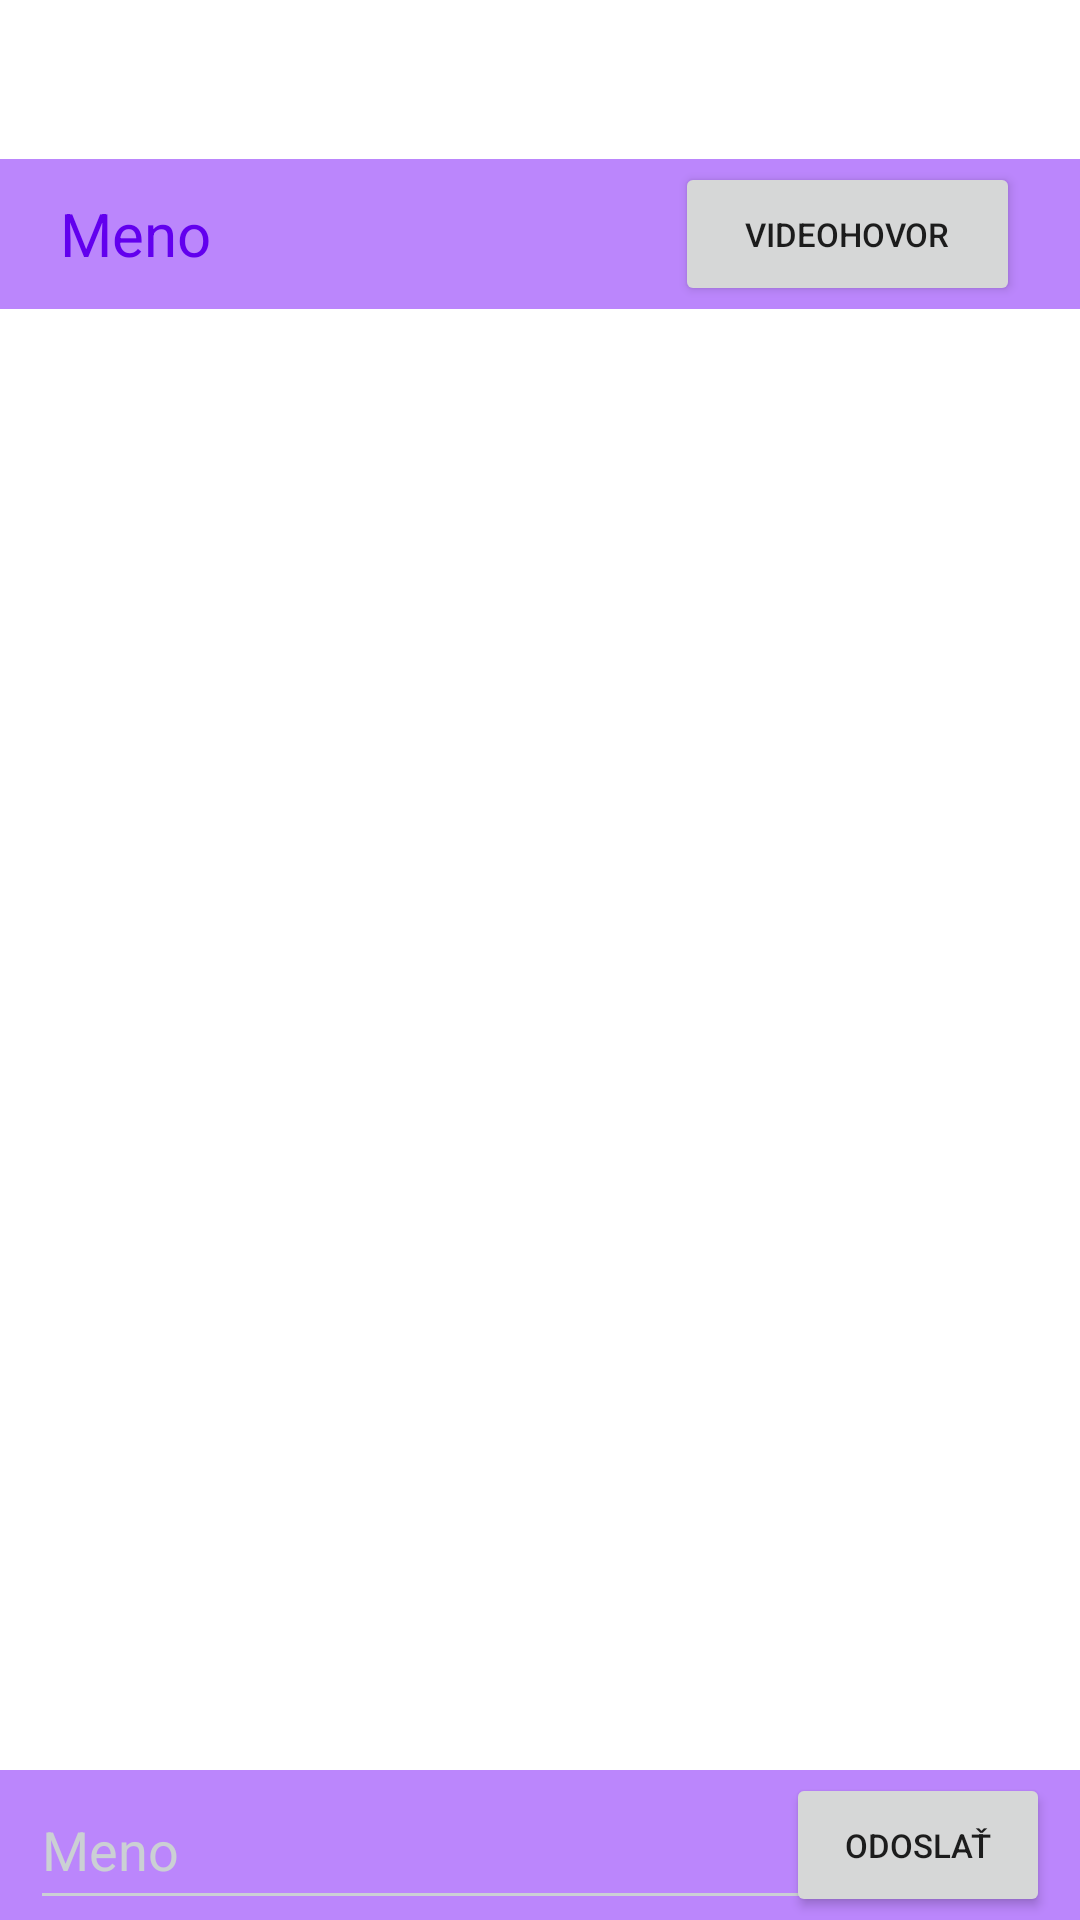

Here is an Android app screen rendered from its layout file. Give the layout XML and the strings, colors and styles it references.
<!-- AndroidManifest.xml: application theme Theme.Testing -->
<!-- res/layout/fragment_conversation.xml -->
<?xml version="1.0" encoding="utf-8"?>
<FrameLayout xmlns:android="http://schemas.android.com/apk/res/android"
    xmlns:tools="http://schemas.android.com/tools"
    android:layout_width="match_parent"
    android:layout_height="match_parent"
    tools:context=".fragments.ConversationFragment">

    <RelativeLayout
        android:layout_width="match_parent"
        android:layout_height="match_parent">
        <RelativeLayout
            android:id="@+id/layout_shape"
            android:layout_width="match_parent"
            android:layout_marginTop="53dp"
            android:layout_height="50dp"
            android:background="@color/purple_200">
            <TextView
                android:id="@+id/conversation_name"
                android:layout_width="wrap_content"
                android:layout_height="wrap_content"
                android:layout_alignParentLeft="true"
                android:layout_centerInParent="true"
                android:layout_marginLeft="20dp"
                android:textSize="20sp"
                android:text="@string/meno"
                android:textColor="@color/purple_500">
            </TextView>
            <Button
                android:id="@+id/videochat"
                android:layout_width="wrap_content"
                android:layout_height="wrap_content"
                android:text="Videohovor"
                android:textSize="11sp"
                android:width="115dp"
                android:layout_toLeftOf="@id/conversation_name"
                android:layout_marginRight="20dp"
                android:layout_alignParentRight="true"
                android:layout_centerInParent="true" >
            </Button>
        </RelativeLayout>

        <ListView
            android:id="@+id/messages_list"
            android:layout_width="match_parent"
            android:layout_height="wrap_content"
            android:layout_below="@id/layout_shape"
            android:layout_above="@id/layout_down_shape"
            android:layout_centerInParent="true"
            android:layout_marginTop="10dp"
            android:divider="@null"
            android:dividerHeight="0dp"
            android:stackFromBottom="true"></ListView>

        <RelativeLayout
            android:id="@+id/layout_down_shape"
            android:layout_width="match_parent"
            android:layout_alignParentBottom="true"
            android:layout_height="50dp"
            android:background="@color/purple_200">
            <EditText
                android:id="@+id/text_message"
                android:layout_width="300dp"
                android:layout_height="match_parent"
                android:layout_alignParentBottom="true"
                android:backgroundTint="#CBD0D4"
                android:layout_marginLeft="10dp"
                android:ems="10"
                android:hint="@string/meno"
                android:maxLength="600"
                android:maxLines="5"
                android:minHeight="35dp"
                android:textColor="#CBD0D4"
                android:textColorHint="#CBD0D4"></EditText>
            <Button
                android:id="@+id/send_message"
                android:layout_width="wrap_content"
                android:layout_height="wrap_content"
                android:text="Odoslať"
                android:width="70dp"
                android:textSize="11sp"
                android:layout_marginRight="10dp"
                android:layout_alignParentRight="true"
                android:layout_centerInParent="true" >
            </Button>
        </RelativeLayout>

    </RelativeLayout>
</FrameLayout>
<!-- resources referenced by this layout -->
<resources>
  <color name="purple_200">#FFBB86FC</color>
  <color name="purple_500">#FF6200EE</color>
  <string name="meno">Meno</string>
  <style name="Theme.Testing" parent="Theme.MaterialComponents.DayNight.NoActionBar">
          
          <item name="colorPrimary">@color/purple_500</item>
          <item name="colorPrimaryVariant">@color/purple_700</item>
          <item name="colorOnPrimary">@color/white</item>
          
          <item name="colorSecondary">@color/teal_200</item>
          <item name="colorSecondaryVariant">@color/teal_700</item>
          <item name="colorOnSecondary">@color/black</item>
          
          <item name="android:statusBarColor" tools:targetApi="l">?attr/colorPrimaryVariant</item>
          
      </style>
  <color name="purple_700">#FF3700B3</color>
  <color name="white">#FFFFFFFF</color>
  <color name="teal_200">#FF03DAC5</color>
  <color name="teal_700">#FF018786</color>
  <color name="black">#FF000000</color>
</resources>
